Image classification data set "medAi" (hyongsok/medAi on GitHub). Class labels (3): mild non-proliferative diabetic retinopathy, mod NPDR, severe non-proliferative diabetic retinopathy.

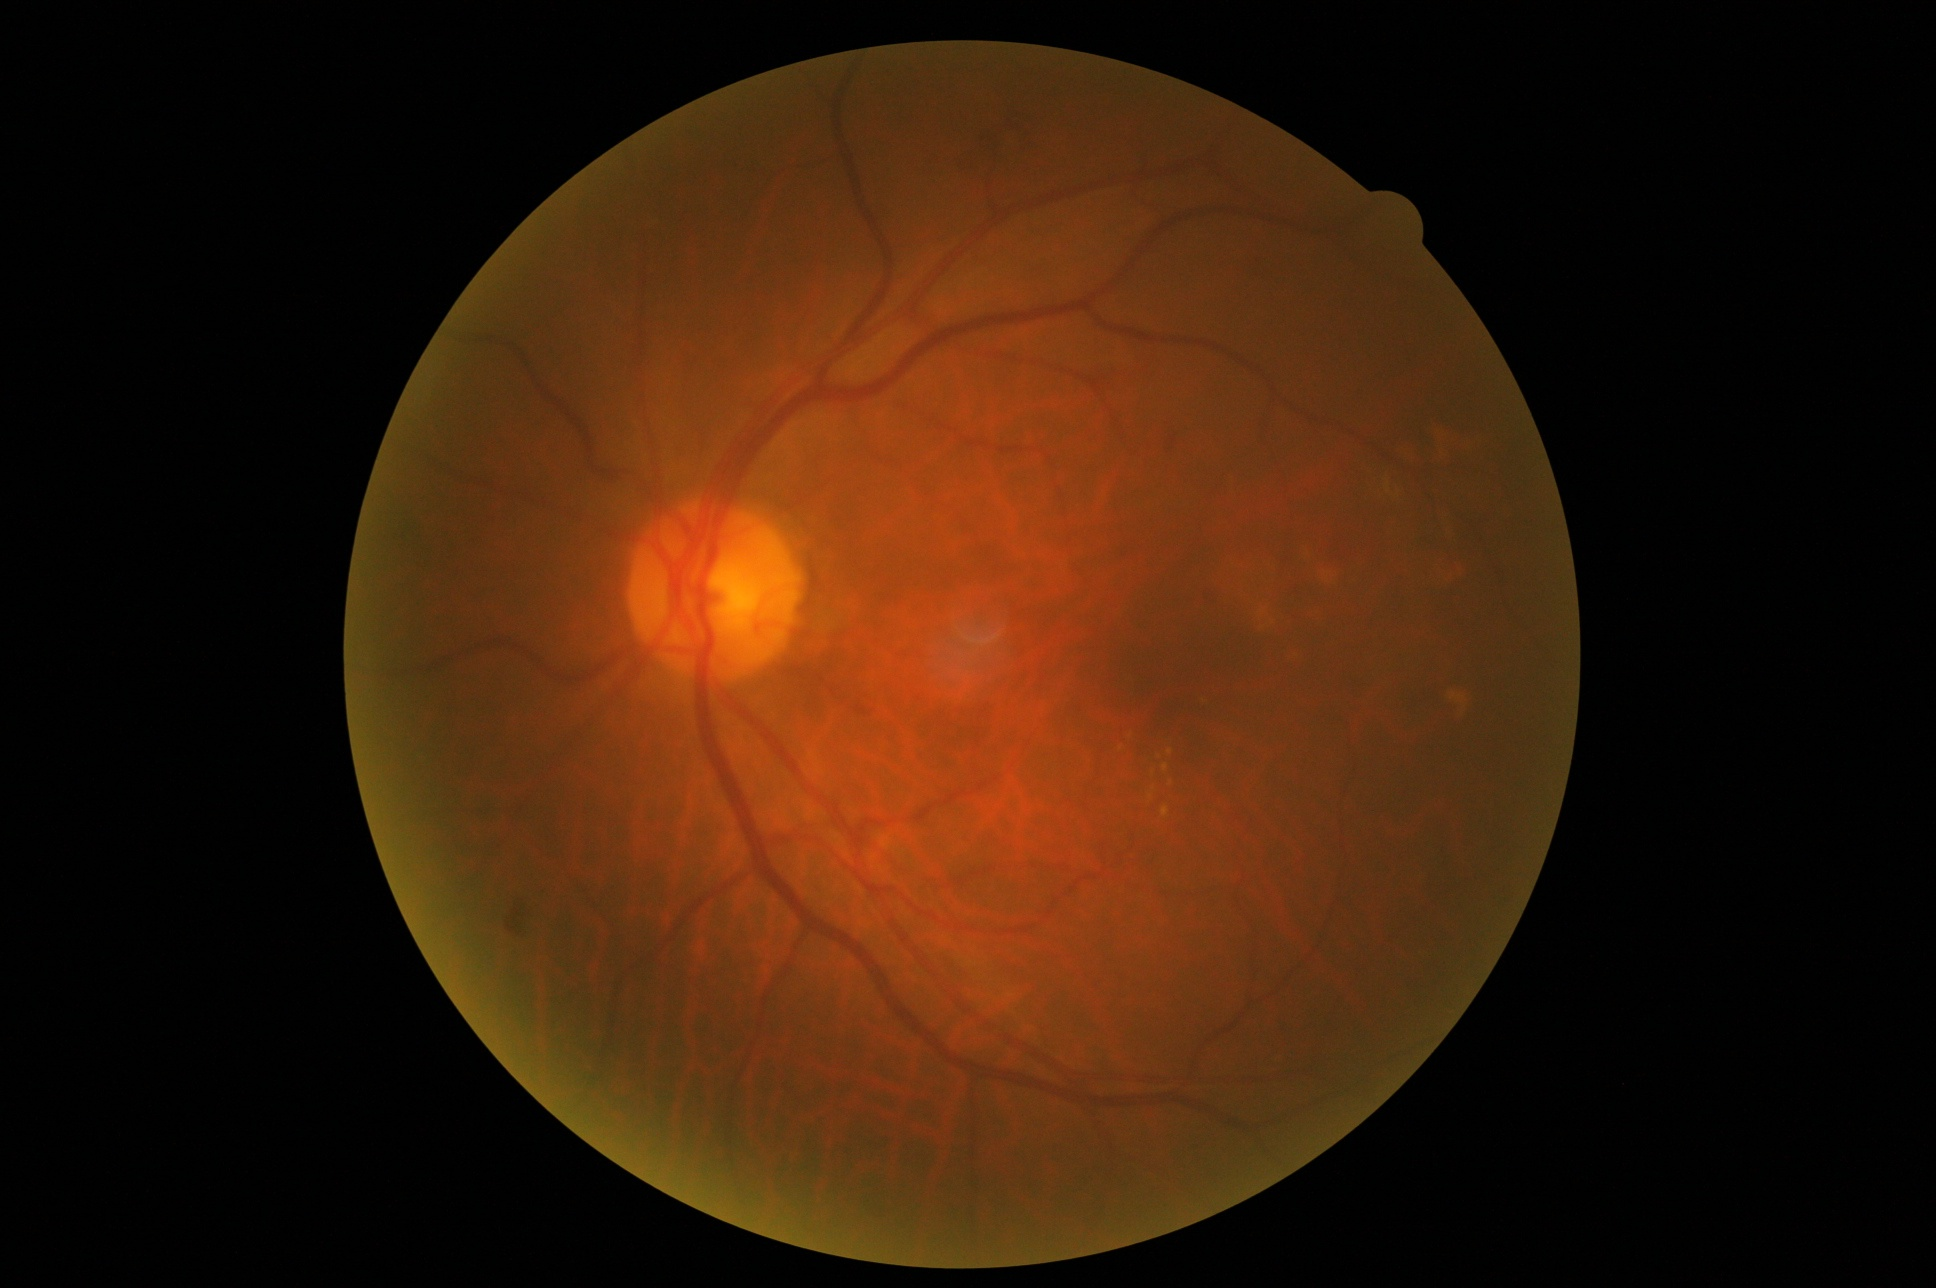
Label: mod NPDR

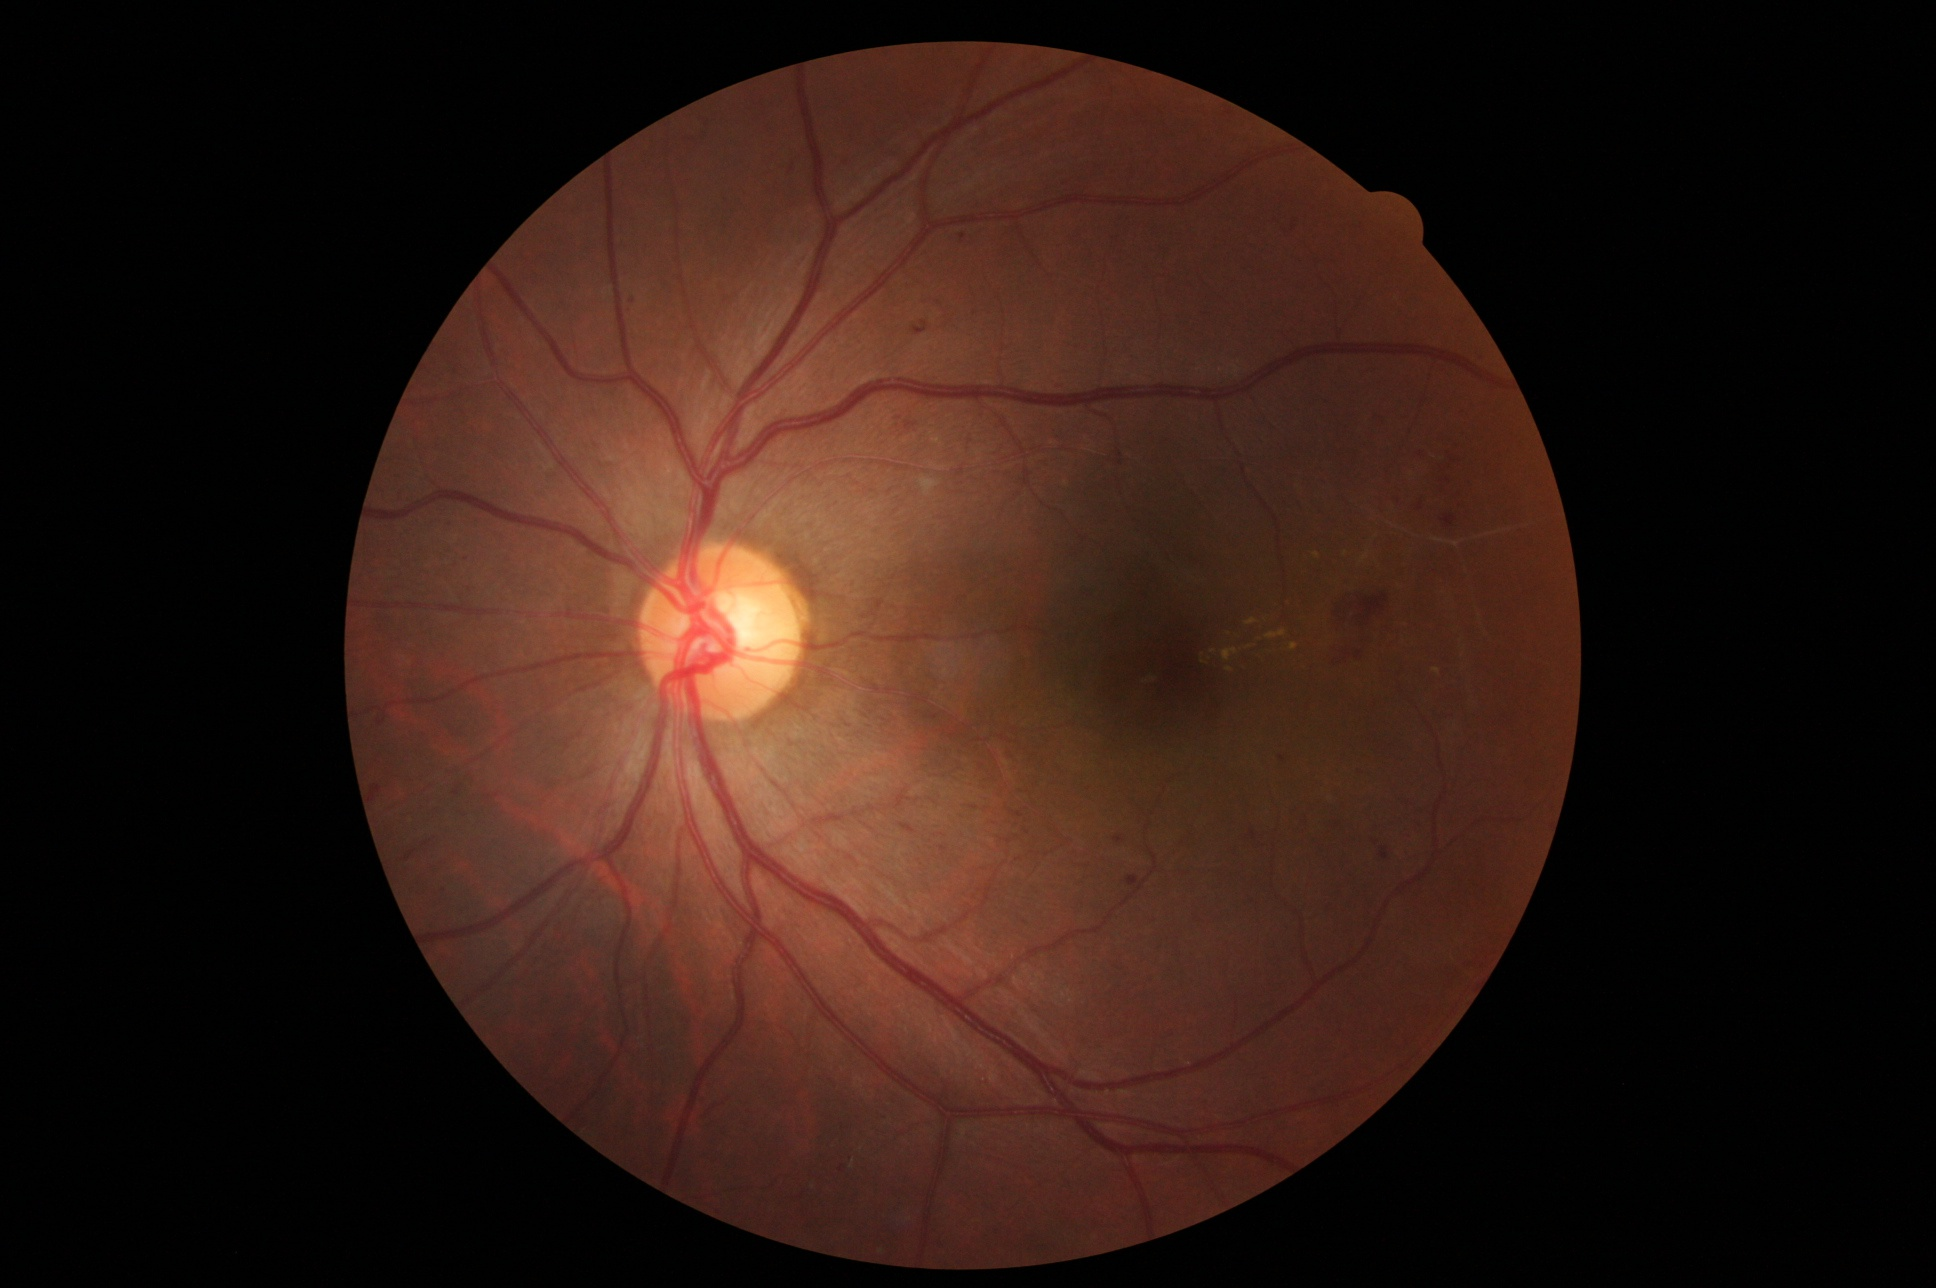
Label: severe non-proliferative diabetic retinopathy

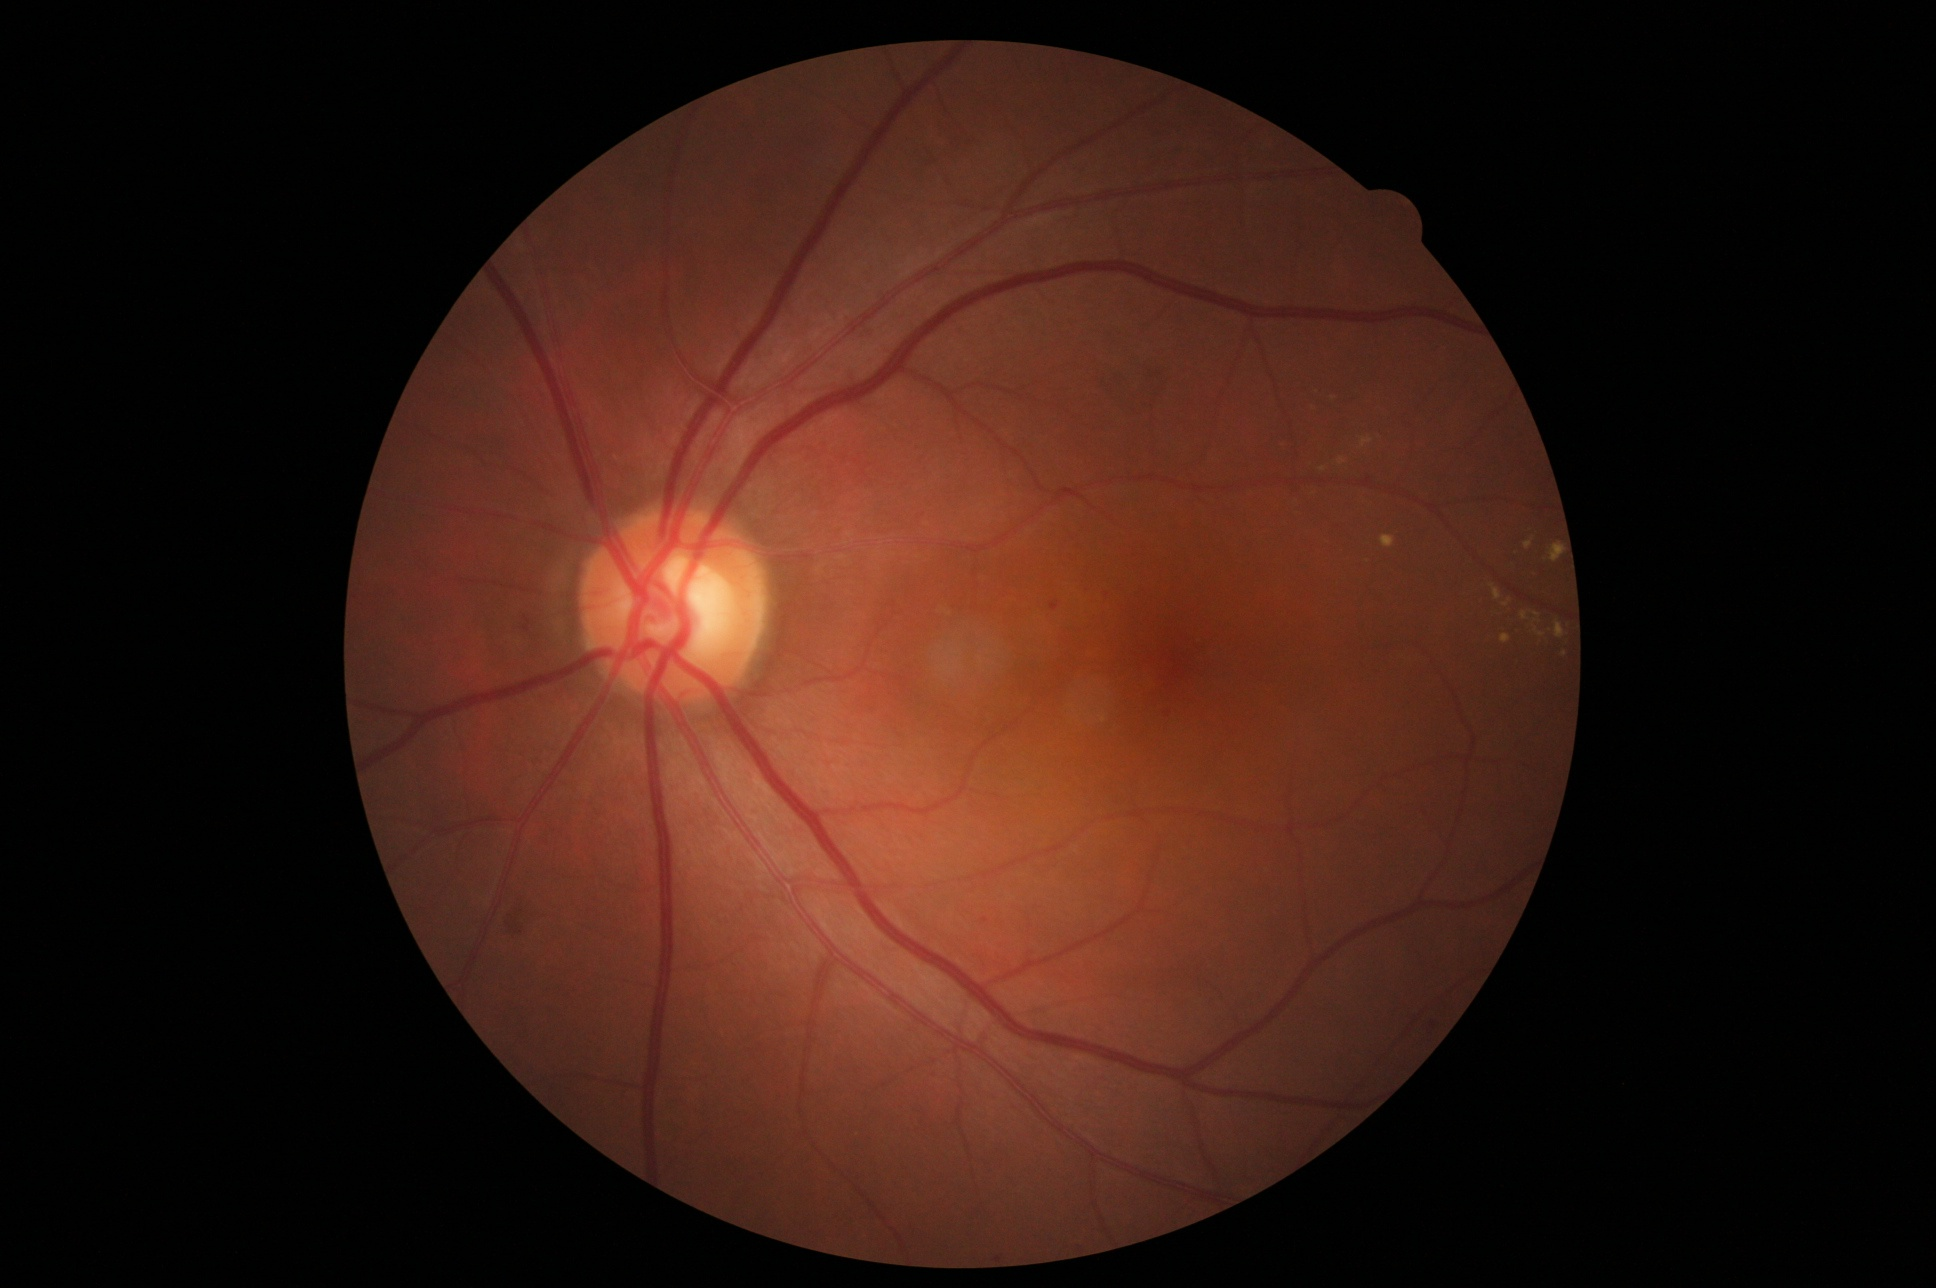
Label: mild non-proliferative diabetic retinopathy

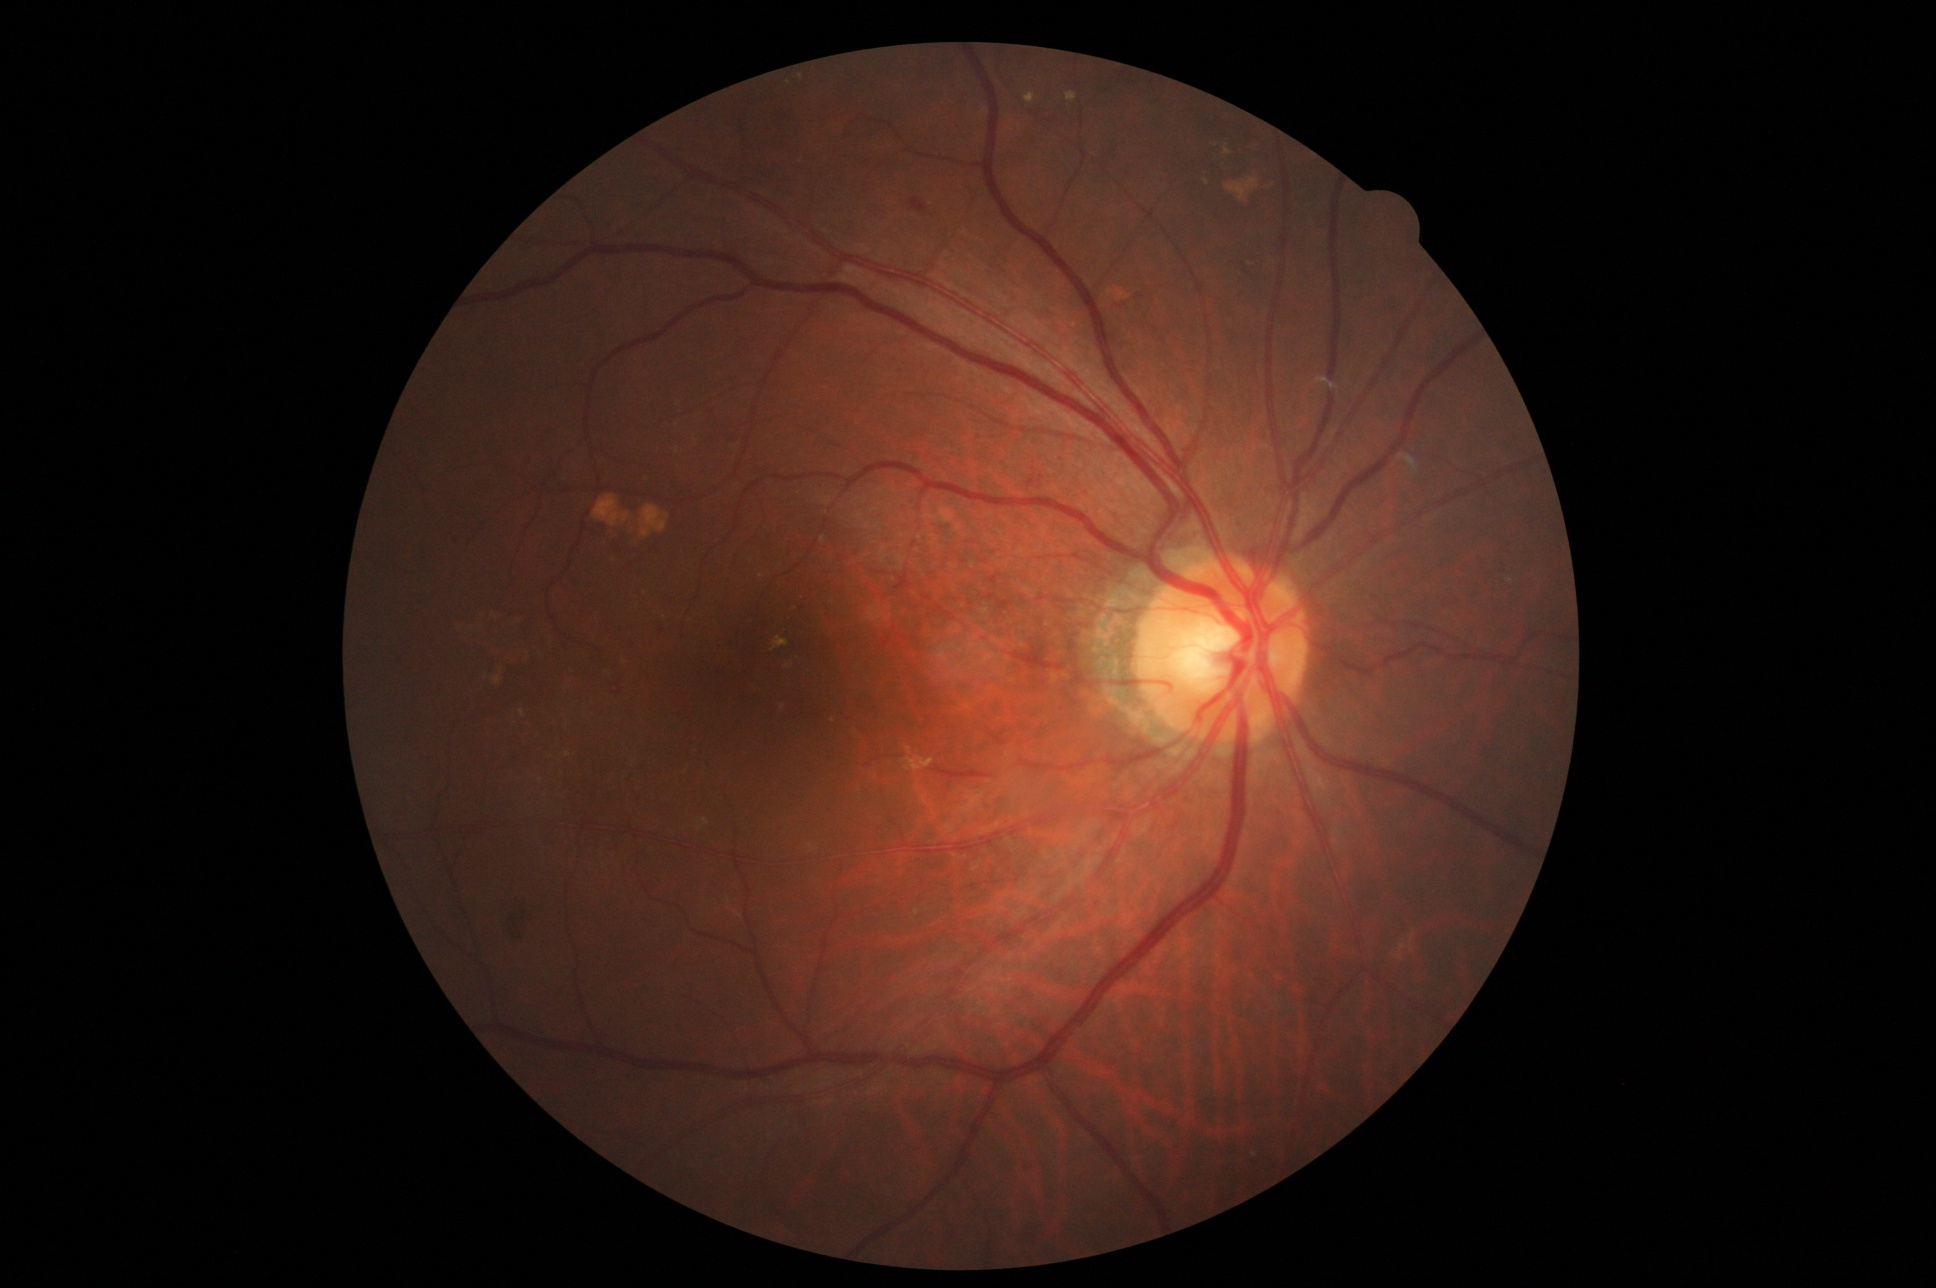
Label: mod NPDR

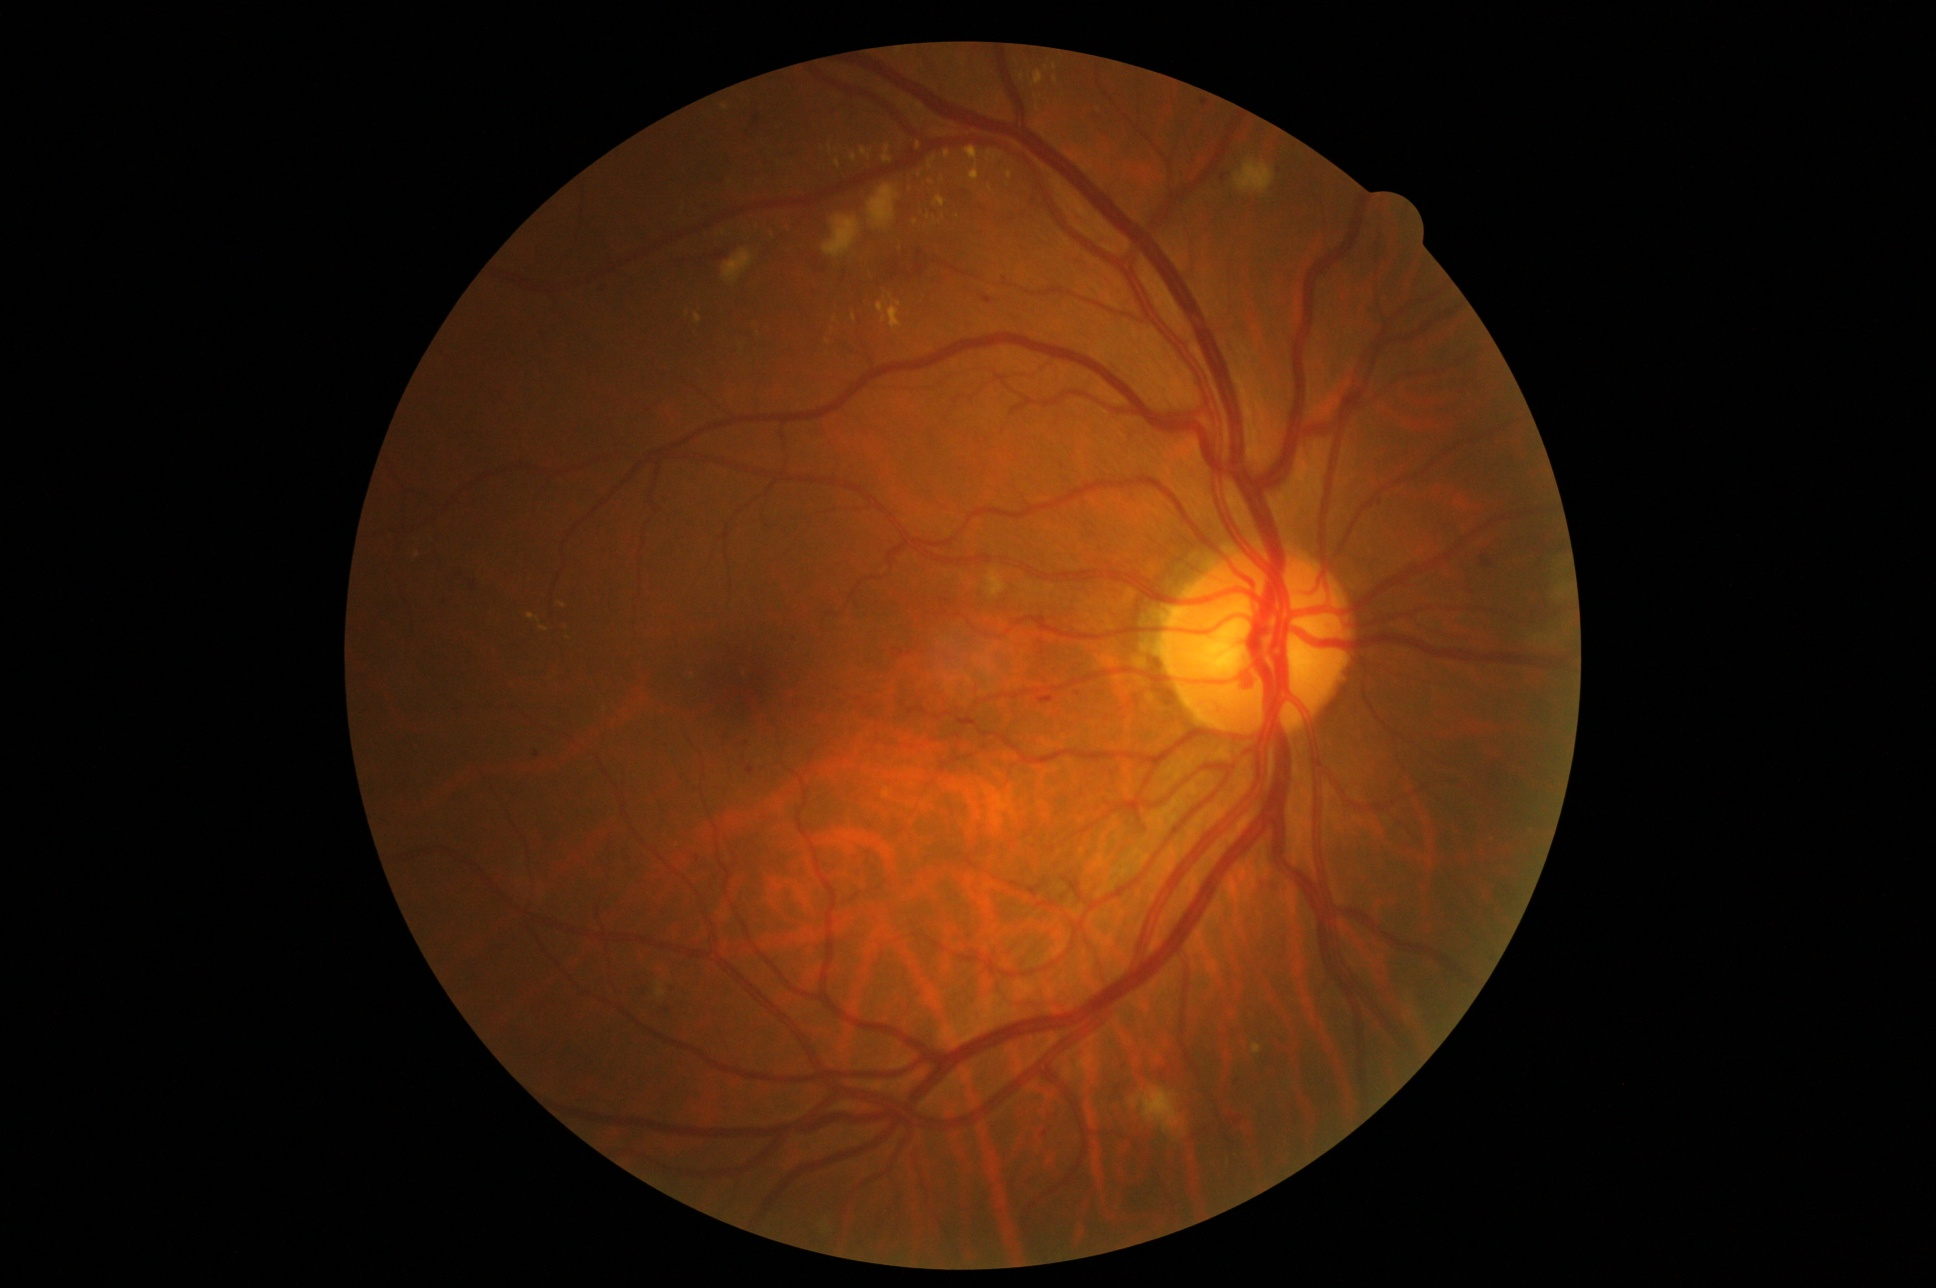
Label: severe non-proliferative diabetic retinopathy

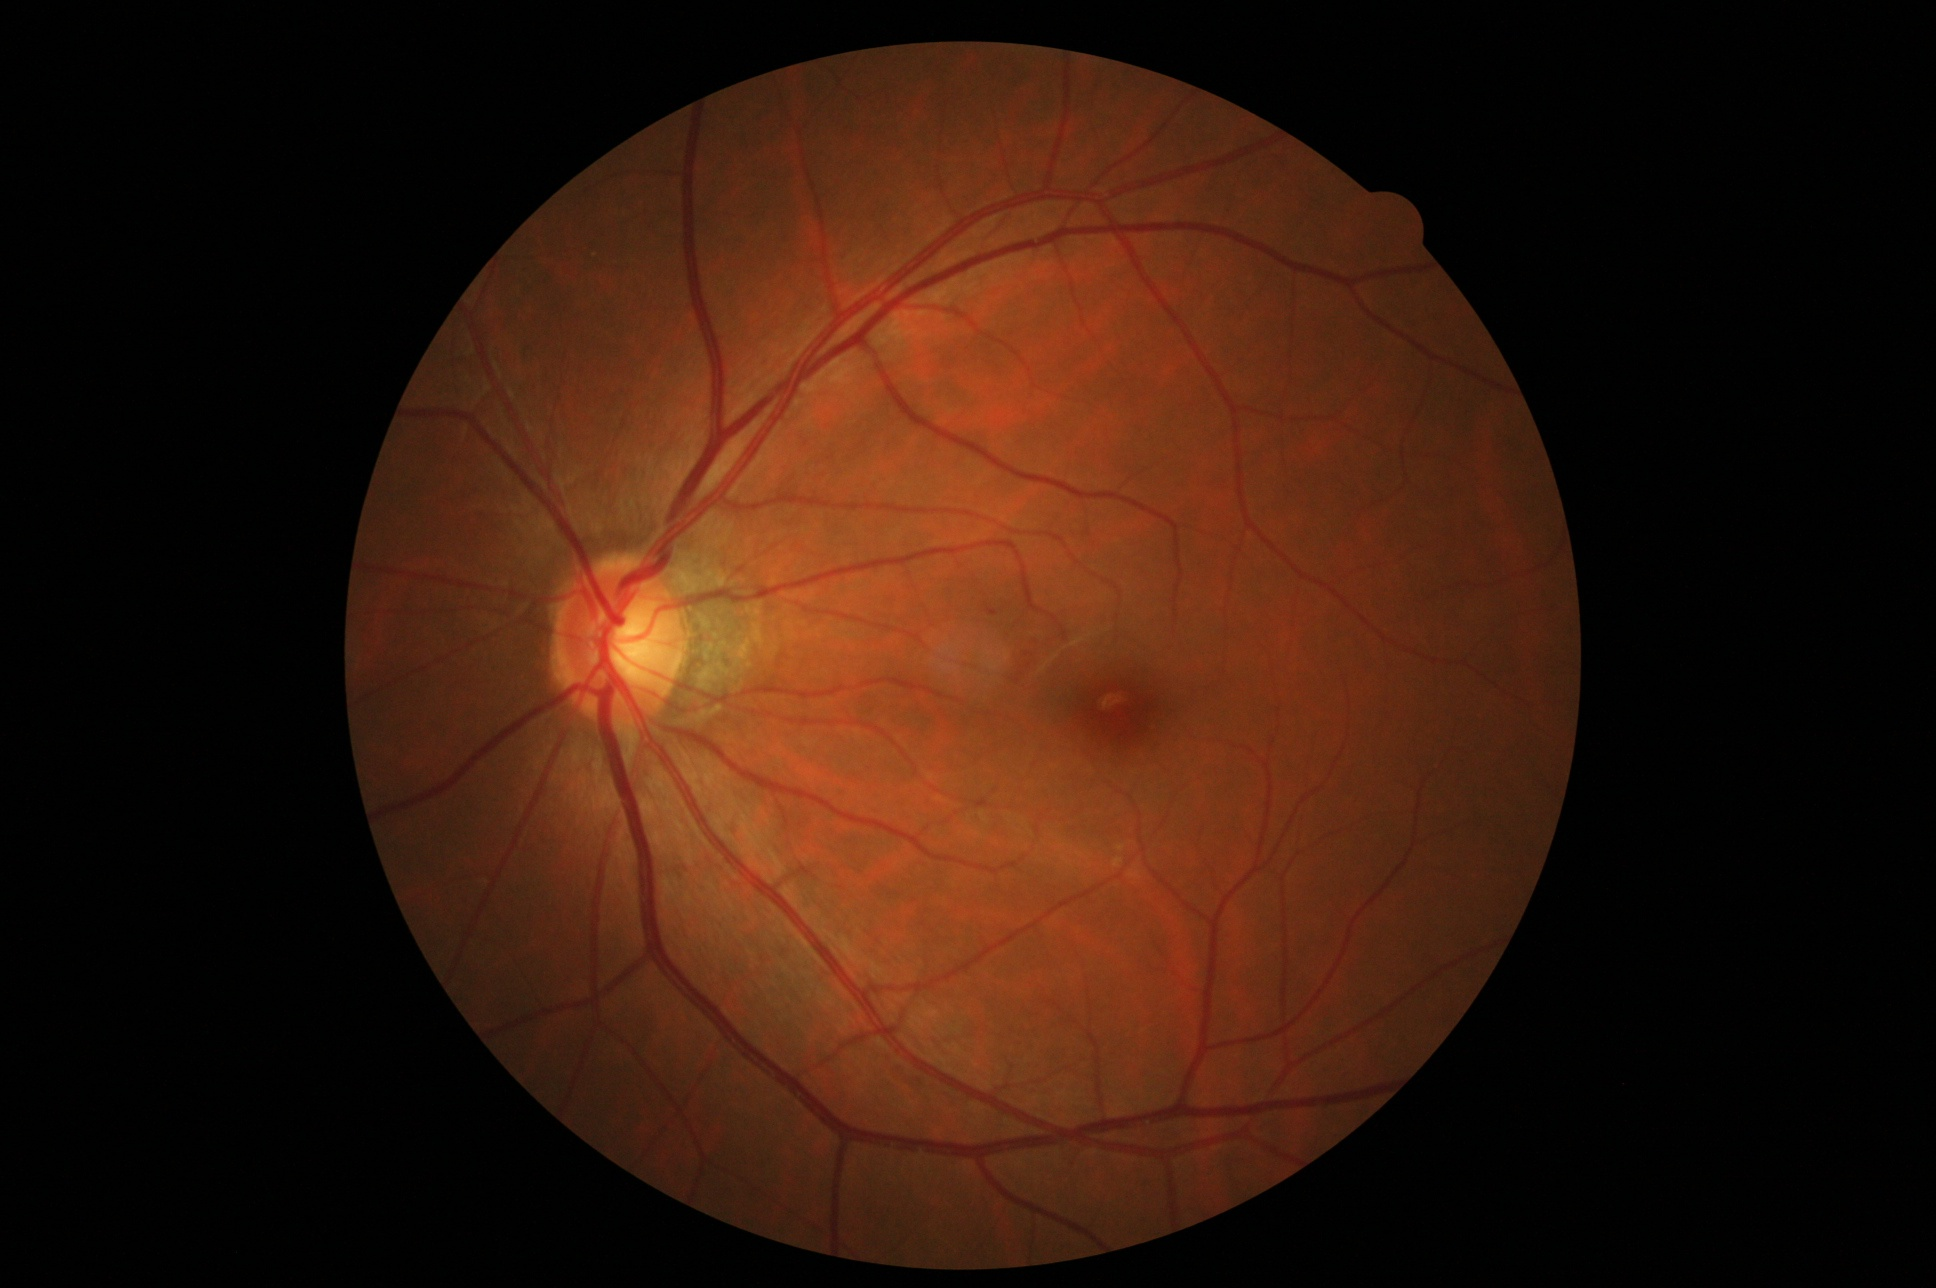
Label: mild non-proliferative diabetic retinopathy
